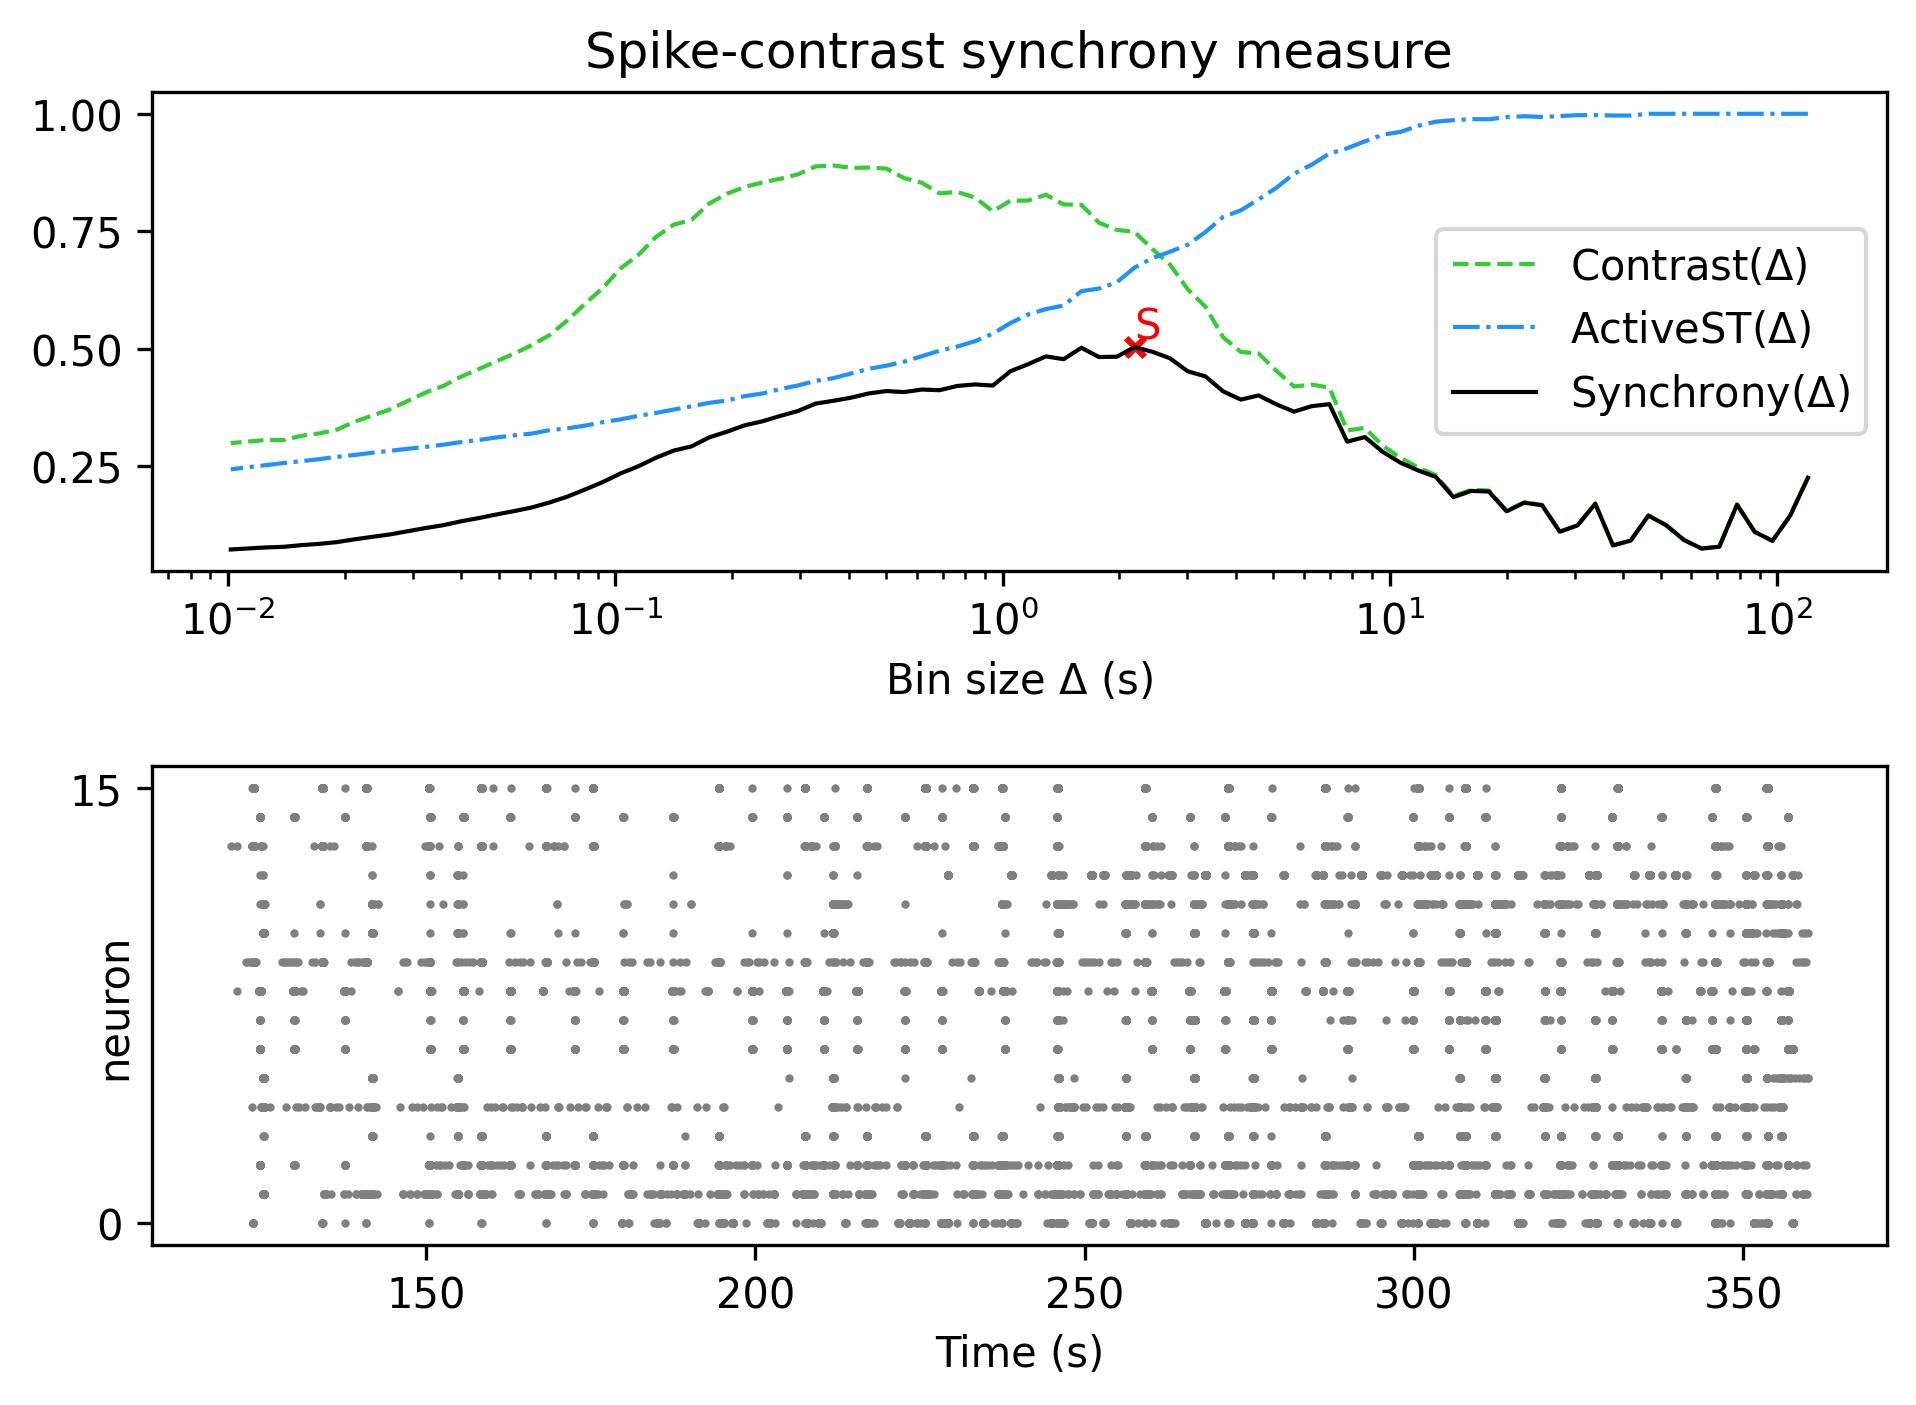

The table this chart was drawn from, first rows:
, Spike-contrast (120.0 s), Spike-contrast (108.0 s), Spike-contrast (97.2 s), Spike-contrast (87.48 s), Spike-contrast (78.732 s), Spike-contrast (70.859 s), Spike-contrast (63.773 s), Spike-contrast (57.396 s), Spike-contrast (51.656 s), Spike-contrast (46.49 s), Spike-contrast (41.841 s), Spike-contrast (37.657 s), Spike-contrast (33.892 s), Spike-contrast (30.502 s), Spike-contrast (27.452 s), Spike-contrast (24.707 s), Spike-contrast (22.236 s), Spike-contrast (20.013 s), Spike-contrast (18.011 s), Spike-contrast (16.21 s), Spike-contrast (14.589 s), Spike-contrast (13.13 s), Spike-contrast (11.817 s)
0, 0.2253, 0.1449, 0.09117, 0.1102, 0.1683, 0.07867, 0.07474, 0.09318, 0.1244, 0.145, 0.09162, 0.08149, 0.1701, 0.124, 0.1105, 0.1667, 0.1725, 0.154, 0.196, 0.1975, 0.1842, 0.2273, 0.2411
